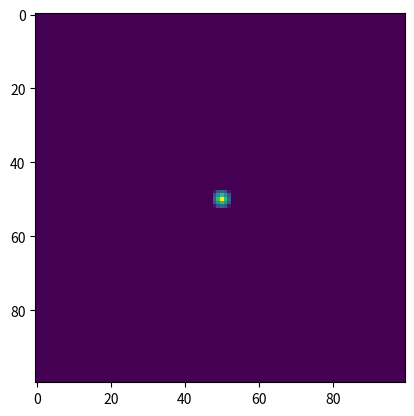

Here is the Python script that generated this plot:
"""
Custom geoprocessing routines

Description:
    The ``geo`` module provides custom geoprocessing routines.

License:
    This software is released under the GNU General Public License v3.0 (GPL-3.0).
    For details, see: https://www.gnu.org/licenses/gpl-3.0.html

Author:
    Iporã Possantti

Contact:
    possantti@gmail.com


Overview
--------

todo overview
Mauris gravida ex quam, in porttitor lacus lobortis vitae.
In a lacinia nisl. Pellentesque habitant morbi tristique senectus
et netus et malesuada fames ac turpis egestas.

>>> from plans import iamlazy

Class aptent taciti sociosqu ad litora torquent per
conubia nostra, per inceptos himenaeos. Nulla facilisi. Mauris eget nisl
eu eros euismod sodales. Cras pulvinar tincidunt enim nec semper.

Example
-------

todo examples
Lorem ipsum dolor sit amet, consectetur adipiscing elit.
Nulla mollis tincidunt erat eget iaculis. Mauris gravida ex quam,
in porttitor lacus lobortis vitae. In a lacinia nisl.

.. code-block:: python

    import numpy as np
    from plans import analyst

    # get data to a vector
    data_vector = np.random.rand(1000)

    # instantiate the Univar object
    uni = analyst.Univar(data=data_vector, name="my_data")

    # view data
    uni.view()

Mauris gravida ex quam, in porttitor lacus lobortis vitae.
In a lacinia nisl. Mauris gravida ex quam, in porttitor lacus lobortis vitae.
In a lacinia nisl.
"""
import numpy as np

# docs ok
def slope(dem, cellsize, degree=True):
    """Calculate slope using gradient-based algorithms on a 2D numpy array.

    :param dem: :class:`numpy.ndarray`
        2D numpy array representing the Digital Elevation Model (``DEM``).
    :type dem: :class:`numpy.ndarray`

    :param cellsize: float
        The size of a grid cell in the ``DEM`` (both in x and y directions).
    :type cellsize: float

    :param degree: bool, optional
        If True (default), the output slope values are in degrees. If False, output units are in radians.
    :type degree: bool

    :return: :class:`numpy.ndarray`
        2D numpy array representing the slope values.
    :rtype: :class:`numpy.ndarray`

    **Notes:**

    - The slope is calculated based on the gradient using the built-in functions of numpy.

    **Examples:**

    >>> dem_array = np.array([[1, 2, 3], [4, 5, 6], [7, 8, 9]])
    >>> slope_result = slope(dem=dem_array, cellsize=1.0, degree=True)

    """
    grad = np.gradient(dem)
    gradx = grad[0] / cellsize
    grady = grad[1] / cellsize
    gradv = np.sqrt((gradx * gradx) + (grady * grady))
    slope_array = np.arctan(gradv)
    if degree:
        slope_array = slope_array * 360 / (2 * np.pi)
    return slope_array

# docs ok
def euclidean_distance(grd_input):
    """Calculate the Euclidean distance from pixels with value 1.

    :param grd_input: :class:`numpy.ndarray`
        Pseudo-boolean 2D numpy array where pixels with value 1 represent the foreground.
    :type grd_input: :class:`numpy.ndarray`

    :return: :class:`numpy.ndarray`
        2D numpy array representing the Euclidean distance.
    :rtype: :class:`numpy.ndarray`

    **Notes:**

    - The function uses the `distance_transform_edt` from `scipy.ndimage` to compute the Euclidean distance.
    - The input array is treated as a binary mask, and the distance is calculated from foreground pixels (value 1).

    **Examples:**

    >>> binary_mask = np.array([[0, 1, 0], [1, 0, 0], [0, 0, 1]])
    >>> distance_result = euclidean_distance(grd_input=binary_mask)

    """
    from scipy.ndimage import distance_transform_edt
    grd_input = 1 * (grd_input == 0) # reverse foreground values
    # Calculate the distance map
    return distance_transform_edt(grd_input)

# docs ok
def twi(slope, flowacc, cellsize):
    """Calculate the Topographic Wetness Index (``TWI``).

    :param slope: :class:`numpy.ndarray`
        2D numpy array representing the slope.
    :type slope: :class:`numpy.ndarray`

    :param flowacc: :class:`numpy.ndarray`
        2D numpy array representing the flow accumulation.
    :type flowacc: :class:`numpy.ndarray`

    :param cellsize: float
        The size of a grid cell (delta x = delta y).
    :type cellsize: float

    :return: :class:`numpy.ndarray`
        2D numpy array representing the Topographic Wetness Index.
    :rtype: :class:`numpy.ndarray`

    **Notes:**

    - The function uses the formula: TWI = ln( A / c tan(S)), where A is flow accumulation, c is the cell resolution and S is slope in radians.
    - The input arrays `slope` and `flowacc` should have the same dimensions.
    - The formula includes a small value (0.01) to prevent issues with tangent calculations for non-NaN values.

    **Examples:**

    >>> slope_data = np.array([[10, 15, 20], [8, 12, 18], [5, 10, 15]])
    >>> flowacc_data = np.array([[100, 150, 200], [80, 120, 180], [50, 100, 150]])
    >>> cell_size = 10.0
    >>> twi_result = twi(slope=slope_data, flowacc=flowacc_data, cellsize=cell_size)

    """
    # +0.01 is a hack for non-nan values
    return np.log((flowacc / cellsize)/ (np.tan((slope * np.pi / 180) + 0.01)))

# docs ok
def rivers_wedge(grd_rivers, w=3, h=3):
    """Generate a wedge-like trench along the river lines.

    :param grd_rivers: :class:`numpy.ndarray`
        Pseudo-boolean grid indicating the presence of rivers.
    :type grd_rivers: :class:`numpy.ndarray`

    :param w: int, optional
        Width (single-sided) in pixels. Default is 3.
    :type w: int

    :param h: float, optional
        Height in meters. Default is 3.
    :type h: float

    :return: :class:`numpy.ndarray`
        Grid of the wedge (positive).
    :rtype: :class:`numpy.ndarray`

    **Notes:**

    - The function generates a wedge-like trench along the river lines based on distance transform.
    - The input array `grd_rivers` should be a pseudo-boolean grid where rivers are represented as 1 and others as 0.
    - The width `w` controls the width of the trench, and `h` controls its height.

    **Examples:**

    >>> rivers_grid = np.array([[0, 1, 0], [0, 0, 1], [1, 0, 0]])
    >>> wedge_result = rivers_wedge(grd_rivers=rivers_grid, w=3, h=5)

    """
    grd_dist = euclidean_distance(grd_input=grd_rivers)
    return (((-h/w) * grd_dist) + h) * (grd_dist <= w)

# docs ok
def burn_dem(grd_dem, grd_rivers, w=3, h=10):
    """Burn a ``DEM`` map with river lines.

    :param grd_dem: :class:`numpy.ndarray`
        DEM map.
    :type grd_dem: :class:`numpy.ndarray`

    :param grd_rivers: :class:`numpy.ndarray`
        River map (pseudo-boolean).

    :param w: int, optional
        Width parameter in pixels. Default is 3.
    :type w: int

    :param h: float, optional
        Height parameter. Default is 10.
    :type h: float

    :return: :class:`numpy.ndarray`
        Burned ``DEM``.
    :rtype: :class:`numpy.ndarray`

    **Notes:**

    - The function burns a ``DEM`` map with river lines, creating a wedge-like trench along the rivers.
    - The input array `grd_rivers` should be a pseudo-boolean grid where rivers are represented as 1 and others as 0.
    - The width `w` controls the width of the trench, and `h` controls its height.

    **Examples:**

    >>> dem = np.array([[10, 20, 30], [15, 25, 35], [5, 15, 25]])
    >>> rivers_grid = np.array([[0, 1, 0], [0, 0, 1], [1, 0, 0]])
    >>> burned_dem = burn_dem(grd_dem=dem, grd_rivers=rivers_grid, w=3, h=10)

    """
    grd_wedge = rivers_wedge(grd_rivers, w=w, h=h)
    return (grd_dem + h) - grd_wedge

# docs ok
def downstream_coordinates(n_dir, i, j, s_convention='ldd'):
    """Compute i and j downstream cell coordinates based on cell flow direction.

    D8 - Direction convention:

    .. code-block:: text

        4   3   2
        5   0   1
        6   7   8

    LDD - Direction convention:

    .. code-block:: text

        7   8   9
        4   5   6
        1   2   3

    :param n_dir: int
        Flow direction code.

    :param i: int
        i (row) array index.

    :param j: int
        j (column) array index.

    :param s_convention: str, optional
        String of flow direction convention. Options: 'ldd' and 'd8'. Default is 'ldd'.

    :return: dict
        Dictionary of downstream i, j, and distance factor.

    **Notes:**

    - Assumes a specific flow direction convention ('ldd' or 'd8').
    - The output dictionary contains keys 'i', 'j', and 'distance'.
    - The 'i' and 'j' values represent downstream cell coordinates.
    - The 'distance' value is the Euclidean distance to the downstream cell.

    **Examples:**

    >>> downstream_coordinates(n_dir=2, i=3, j=4, s_convention='ldd')
    {'i': 4, 'j': 5, 'distance': 1.4142135623730951}

    >>> downstream_coordinates(n_dir=5, i=10, j=15, s_convention='d8')
    {'i': 10, 'j': 14, 'distance': 1.0}
    """
    # directions dictionaries
    dct_dirs = {
        'ldd': {
            '1': {'di': 1, 'dj': -1},
            '2': {'di': 1, 'dj':  0},
            '3': {'di': 1, 'dj':  1},
            '4': {'di': 0, 'dj': -1},
            '5': {'di': 0, 'dj':  0},
            '6': {'di': 0, 'dj':  1},
            '7': {'di':-1, 'dj': -1},
            '8': {'di':-1, 'dj':  0},
            '9': {'di':-1, 'dj':  1}
        },
        'd8': {
            '0': {'di': 0, 'dj': 0},
            '1': {'di': 0, 'dj': 1},
            '2': {'di':-1, 'dj': 1},
            '3': {'di':-1, 'dj': 0},
            '4': {'di':-1, 'dj':-1},
            '5': {'di': 0, 'dj':-1},
            '6': {'di': 1, 'dj':-1},
            '7': {'di': 1, 'dj': 0},
            '8': {'di': 1, 'dj': 1}
        }
    }
    # set dir dict
    dct_dir = dct_dirs[s_convention]
    di = dct_dir[str(n_dir)]['di']
    dj = dct_dir[str(n_dir)]['dj']
    dist = np.sqrt(np.power(di, 2) + np.power(dj, 2))
    dct_output = {
        'i': i + di,
        'j': j + dj,
        'distance': dist
    }
    return dct_output

# docs ok
def outlet_distance(grd_ldd, n_res=30, s_convention='ldd'):
    """Compute the distance to outlet ``DTO`` raster of a given basin.

    :param grd_ldd: 2d numpy array of flow direction LDD
    :type grd_ldd: :class:`numpy.ndarray`

    :param n_res: int, optional
        Resolution factor for the output distance raster. Default is 30.
    :type n_res: int

    :param s_convention: str, optional
        String of flow direction convention. Options: 'ldd' and 'd8'. Default is 'ldd'.
    :type s_convention: str

    :return: 2d numpy array distance
    :rtype: :class:`numpy.ndarray`

    **Notes:**

    - The distance is set to 0 outside the basin area.

    **Examples:**

    >>> out_distance = outlet_distance(grd_ldd, n_res=30, s_convention='ldd')

    """

    def is_offgrid(i, j):
        if i < 0:
            return True
        elif i >= n_rows:
            return True
        elif j < 0:
            return True
        elif j >= n_cols:
            return True
        else:
            return False

    def is_center(ldd):
        # halt
        dict_halt = {
            "ldd": 5,
            "d8": 0
        }
        if ldd == dict_halt[s_convention]:
            return True
        else:
            return False

    # compute total number of cells:
    n_total = grd_ldd.size
    # deploy out distance raster
    grd_outdist = -1 * np.ones(shape=np.shape(grd_ldd), dtype='float32')
    # set loop parameters
    n_rows = np.shape(grd_ldd)[0]
    n_cols = np.shape(grd_ldd)[1]
    n_counter = 0
    for i in range(n_rows):
        for j in range(n_cols):
            # initiate cell loop:
            i_current = i
            j_current = j
            # first check: if outdist is already set
            lcl_outdist = grd_outdist[i_current][j_current]
            # not set:
            if lcl_outdist == -1:
                lcl_ldd = grd_ldd[i_current][j_current]
                # set queues
                list_accdist = list()
                list_traced_is = list()
                list_traced_js = list()
                # trace loop
                n_trace_count = 0
                while True:
                    # get downstream position
                    dct_out = downstream_coordinates(
                        n_dir=lcl_ldd,
                        i=i_current,
                        j=j_current,
                        s_convention=s_convention)
                    i_next = dct_out['i']
                    j_next = dct_out['j']
                    n_dist = dct_out['distance']
                    # append to queue
                    if n_trace_count == 0:
                        list_accdist.append(n_dist)
                    else:
                        list_accdist.append(n_dist + list_accdist[n_trace_count - 1])
                    list_traced_is.append(i_current)
                    list_traced_js.append(j_current)
                    # halting options
                    b_off = is_offgrid(i=i_next, j=j_next)
                    b_center = is_center(ldd=lcl_ldd)
                    if b_off or b_center:
                        # QUIT
                        n_traced_outdist = 0
                        break
                    # check if next cell is a mapped path
                    n_next_outdist = grd_outdist[i_next][j_next]
                    if n_next_outdist == -1:
                        # MOVE
                        i_current = i_next
                        j_current = j_next
                        # update flowdir
                        lcl_ldd = grd_ldd[i_current][j_current]
                        n_trace_count = n_trace_count + 1
                    else:
                        # QUIT
                        n_traced_outdist = n_next_outdist
                        break
                # now manipulate queues
                vct_accdist = np.array(list_accdist)
                vct_accdist_inv = vct_accdist[::-1]
                vct_is = np.array(list_traced_is)
                vct_js = np.array(list_traced_js)
                # get outdist path
                vct_outdist = vct_accdist_inv + n_traced_outdist
                # burn loop
                for k in range(len(vct_outdist)):
                    grd_outdist[vct_is[k]][vct_js[k]] = vct_outdist[k]
            else:
                pass
    return n_res * grd_outdist

if __name__ == "__main__":
    import matplotlib.pyplot as plt
    grd = np.zeros(shape=(100, 100))
    grd[50][50] = 1

    grd_d = rivers_wedge(grd_rivers=grd)
    plt.imshow(grd_d)
    plt.show()